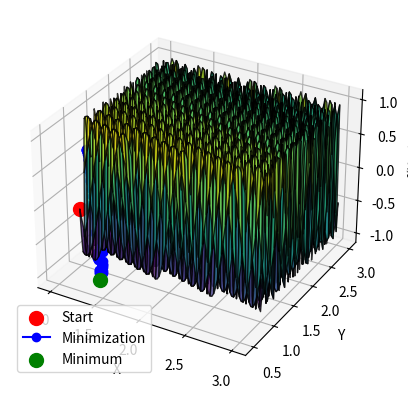

Here is the Python script that generated this plot:
#Matematyka Konkretna

#Laboratorium 7

# [redacted]

#Wariant 9

import numpy as np
import matplotlib.pyplot as plt
from mpl_toolkits.mplot3d import Axes3D

# Modified function to minimize
def funkcja(x, y):
    return np.sin((x + 3*y)**2)

# Modified gradient descent function
def gradient_descent(learning_rate, iterations):
    x = np.random.uniform(1, 3)
    y = np.random.uniform(1, 3)

    history = []

    for _ in range(iterations):
        # Numerical gradients
        df_dx = (funkcja(x + 1e-6, y) - funkcja(x, y)) / 1e-6
        df_dy = (funkcja(x, y + 1e-6) - funkcja(x, y)) / 1e-6

        x = x - learning_rate * df_dx
        y = y - learning_rate * df_dy
        history.append([x, y, funkcja(x, y)])

    return np.array(history)

# Visualization of the function
x_vals = np.linspace(1, 3, 100)
y_vals = np.linspace(1, 3, 100)
X, Y = np.meshgrid(x_vals, y_vals)
Z = funkcja(X, Y)

# 3D plot initialization
fig = plt.figure()
ax = fig.add_subplot(111, projection='3d')
ax.plot_surface(X, Y, Z, cmap='viridis', alpha=0.8, edgecolor='k')

# Initial point
ax.scatter(1, 1, funkcja(1, 1), color='red', marker='o', s=100, label='Start')

# Optimization
learning_rate = 0.01
iterations = 100
history = gradient_descent(learning_rate, iterations)

# Trajectory
ax.plot(history[:, 0], history[:, 1], history[:, 2], color='blue', marker='o', label='Minimization')

# Final minimum point
ax.scatter(history[-1, 0], history[-1, 1], history[-1, 2], color='green', marker='o', s=100, label='Minimum')

ax.set_xlabel('X')
ax.set_ylabel('Y')
ax.set_zlabel('f(X, Y)')
ax.legend()

plt.show()


